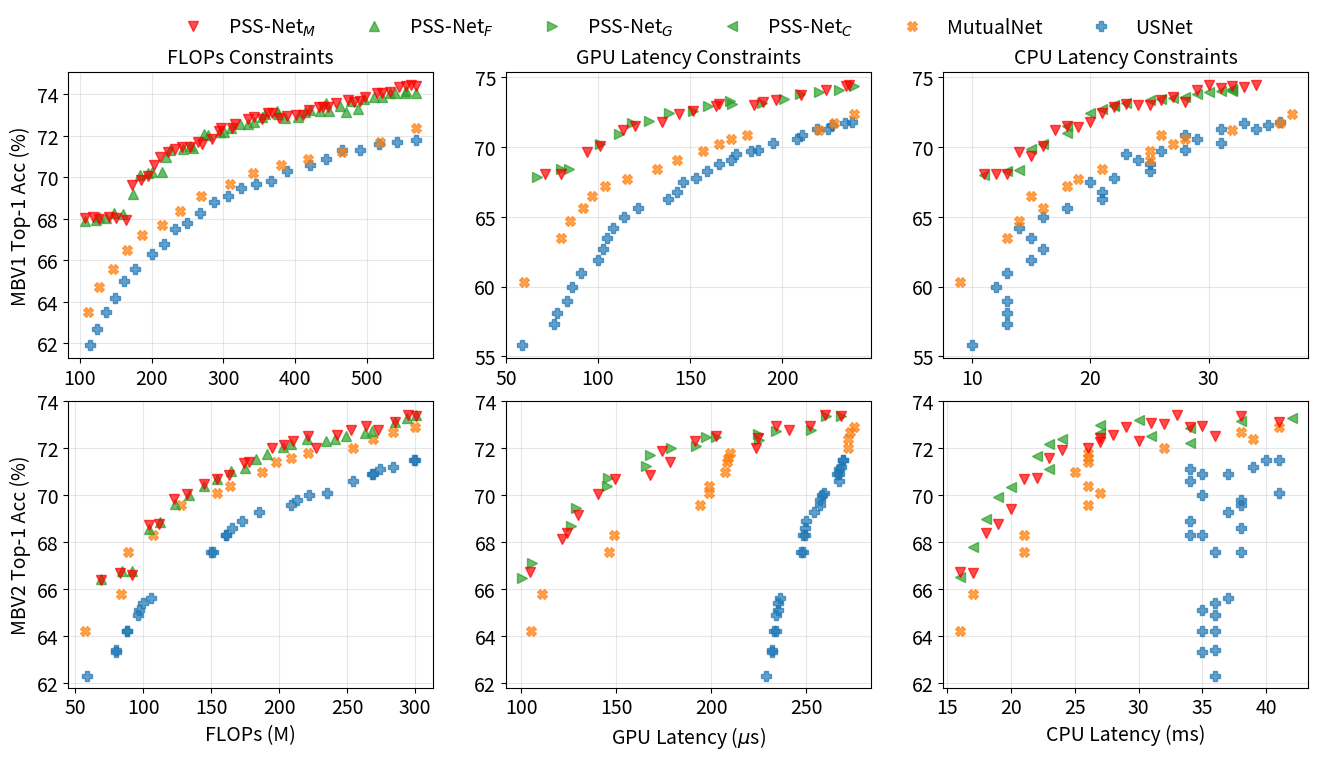

Write Python code to recreate this figure.
import matplotlib.pyplot as plt
import numpy as np
import matplotlib.ticker as ticker



def main():
    fig, ax = plt.subplots(2,3, figsize=(16, 8))

    colors = {
        'usnet': 'tab:blue',
        'mutualnet': 'tab:orange',
        'pssf': 'tab:green',
        'pssg': 'tab:green',
        'pssc': 'tab:green',
        'pssm': 'tab:red',
    }

    """ pss mbv1 flops """
    x_usnet = [569, 542, 517, 490, 466, 443, 421, 389, 366, 345, 325, 306, 287, 267, 249, 232, 217, 201, 177, 162, 149, 136, 124, 114]
    y_usnet = [71.8, 71.7, 71.6, 71.3, 71.3, 70.9, 70.6, 70.3, 69.8, 69.7, 69.5, 69.1, 68.8, 68.3, 67.8, 67.5, 66.8, 66.3, 65.6, 65.0, 64.2, 63.5, 62.7, 61.9]
    ax[0,0].plot(x_usnet, y_usnet, 'P', c=colors['usnet'], markersize=7, alpha=0.7, label='USNet')

    x_munet = [569, 518, 466, 418, 380, 342, 309, 269, 239, 215, 187, 166, 146, 127, 111]
    y_munet = [72.4, 71.7, 71.2, 70.9, 70.6, 70.2, 69.7, 69.1, 68.4, 67.7, 67.2, 66.5, 65.6, 64.7, 63.5]
    ax[0,0].plot(x_munet, y_munet, 'X', c=colors['mutualnet'], markersize=7, alpha=0.7, label='MutualNet')

    x_pss = [568.79, 555.01, 553.59, 538.95, 531.93, 520.77, 509.34, 495.66, 487.99, 478.35, 471.29, 462.83, 447.71, 443.0, 434.65, 421.01, 413.21, 404.11, 386.19, 375.53, 374.91, 358.39, 353.72, 343.38, 334.85, 323.69, 310.07, 300.4, 294.65, 278.94, 272.82, 257.09, 252.98, 243.77, 225.55, 219.54, 214.39, 199.84, 194.58, 184.44, 174.01, 159.7, 147.16, 136.93, 126.28, 123.04, 106.78]
    y_pss = [74.09, 74.16, 74.05, 74.05, 74.05, 73.86, 73.89, 73.77, 73.3, 73.67, 73.15, 73.46, 73.2, 73.57, 73.22, 73.23, 73.13, 72.93, 72.84, 73.08, 73.21, 73.04, 72.93, 72.69, 72.59, 72.58, 72.39, 72.17, 72.2, 72.02, 72.1, 71.4, 71.53, 71.38, 71.33, 71.0, 70.28, 70.27, 70.22, 70.09, 69.22, 68.24, 68.29, 68.06, 68.1, 67.92, 67.9]
    ax[0,0].plot(x_pss, y_pss, '^', c=colors['pssf'], alpha=0.7, markersize=7, label=r'PSS-Net$_{F}$')

    ax[0,0].set_title('FLOPs Constraints', fontsize=14, )
    ax[0,0].set_ylabel('MBV1 Top-1 Acc (%)', fontsize=14, )
    ax[0,0].tick_params(axis='both', labelsize=14)
    ax[0,0].grid(alpha=0.3)
    ax[0,0].xaxis.set_major_locator(ticker.MultipleLocator(100))



    """ pss mbv1 gpu latency """
    x_usnet = [238, 234, 227, 225, 219, 211, 208, 195, 187, 183, 175, 172, 166, 159, 153, 146, 143, 138, 122, 114, 108, 105, 103, 100, 91, 86, 83, 78, 76, 59]
    y_usnet = [71.8, 71.7, 71.6, 71.3, 71.3, 70.9, 70.6, 70.3, 69.8, 69.7, 69.5, 69.1, 68.8, 68.3, 67.8, 67.5, 66.8, 66.3, 65.6, 65.0, 64.2, 63.5, 62.7, 61.9, 61.0, 60.0, 59.0, 58.1, 57.3, 55.8]
    ax[0,1].plot(x_usnet, y_usnet, 'P', c=colors['usnet'], markersize=7, alpha=0.7, label='USNet')

    x_munet = [239, 228, 220, 181, 172, 166, 157, 143, 132, 116, 104, 97, 92, 85, 80, 60]
    y_munet = [72.4, 71.7, 71.2, 70.9, 70.6, 70.2, 69.7, 69.1, 68.4, 67.7, 67.2, 66.5, 65.6, 64.7, 63.5, 60.3]
    ax[0,1].plot(x_munet, y_munet, 'X', c=colors['mutualnet'], markersize=7, alpha=0.7, label='MutualNet')

    x_pss = [238.79, 231.01, 219.84, 209.78, 200.76, 189.31, 172.85, 171.52, 159.95, 151.72, 138.56, 127.67, 118.34, 111.33, 101.27, 84.55, 79.82, 66.67]
    y_pss = [74.37, 74.12, 73.92, 73.78, 73.48, 73.18, 73.09, 73.29, 72.92, 72.59, 72.44, 71.87, 71.73, 70.94, 70.21, 68.45, 68.43, 67.88]
    ax[0,1].plot(x_pss, y_pss, '>', c=colors['pssg'], markersize=7, alpha=0.7, label='PSS-Net$_{G}$')

    ax[0,1].set_title('GPU Latency Constraints', fontsize=14, )
    ax[0,1].tick_params(axis='both', labelsize=14)
    ax[0,1].grid(alpha=0.3)



    """ pss mbv1 cpu latency """
    x_usnet = [36, 33, 35, 34, 31, 28, 29, 31, 28, 26, 23, 24, 25, 25, 22, 20, 21, 21, 18, 16, 14, 15, 16, 15, 13, 12, 13, 13, 13, 10]
    y_usnet = [71.8, 71.7, 71.6, 71.3, 71.3, 70.9, 70.6, 70.3, 69.8, 69.7, 69.5, 69.1, 68.8, 68.3, 67.8, 67.5, 66.8, 66.3, 65.6, 65.0, 64.2, 63.5, 62.7, 61.9, 61.0, 60.0, 59.0, 58.1, 57.3, 55.8]
    ax[0,2].plot(x_usnet, y_usnet, 'P', c=colors['usnet'], markersize=7, alpha=0.7, label='USNet')

    x_munet = [37, 36, 32, 26, 28, 27, 25, 25, 21, 19, 18, 15, 16, 14, 13, 9]
    y_munet = [72.4, 71.7, 71.2, 70.9, 70.6, 70.2, 69.7, 69.1, 68.4, 67.7, 67.2, 66.5, 65.6, 64.7, 63.5, 60.3]
    ax[0,2].plot(x_munet, y_munet, 'X', c=colors['mutualnet'], markersize=7, alpha=0.7, label='MutualNet')

    x_pss = [32, 32, 32, 31, 30, 29, 28, 27, 26, 25, 23, 22, 22, 21, 20, 18, 18, 16, 15, 14, 13, 11]
    y_pss = [74.1, 73.99, 74.17, 74.0, 73.94, 73.82, 73.56, 73.51, 73.45, 73.38, 73.16, 72.96, 73.01, 72.7, 72.45, 70.99, 71.48, 70.23, 69.86, 68.38, 68.28, 67.98]
    ax[0,2].plot(x_pss, y_pss, '<', c=colors['pssc'], markersize=7, alpha=0.7, label='PSS-Net$_{C}$')

    ax[0,2].set_title('CPU Latency Constraints', fontsize=14, )
    ax[0,2].tick_params(axis='both', labelsize=14)
    ax[0,2].grid(alpha=0.3)




    """ pss mbv1 multiple """
    x_pss = [568.79, 562.13, 554.97, 544.22, 532.98, 521.25, 513.86, 497.15, 490.46, 482.12, 473.48, 457.58, 446.43, 438.89, 433.13, 418.96, 411.59, 401.49, 388.39, 377.07, 367.86, 361.92, 353.2, 343.29, 333.71, 316.59, 311.93, 297.07, 294.01, 284.72, 270.48, 264.26, 254.16, 242.89, 232.34, 222.3, 212.14, 203.03, 194.59, 184.99, 172.79, 163.68, 150.7, 139.94, 126.08, 118.22, 106.78]
    y_pss = [74.418, 74.468, 74.396, 74.338, 74.112, 74.074, 74.062, 73.86, 73.68, 73.65, 73.738, 73.574, 73.378, 73.4, 73.402, 73.264, 73.032, 72.996, 72.938, 72.856, 73.092, 73.108, 72.798, 72.93, 72.834, 72.562, 72.38, 72.37, 72.258, 71.832, 71.606, 71.698, 71.446, 71.488, 71.344, 71.208, 70.966, 70.586, 70.086, 69.854, 69.638, 67.924, 68.046, 68.07, 68.004, 68.064, 68.038]
    ax[0,0].plot(x_pss, y_pss, 'rv', markersize=7, alpha=0.7, label='PSS-Net$_{M}$')

    x_pss = [236.14, 234.87, 224.08, 210.47, 196.87, 189.59, 184.98, 165.63, 164.01, 151.7, 143.77, 134.6, 120.1, 113.69, 100.92, 94.28, 80.2, 71.03]
    y_pss = [74.468, 74.396, 74.074, 73.738, 73.402, 73.264, 73.032, 73.108, 72.93, 72.562, 72.38, 71.832, 71.488, 71.208, 70.086, 69.638, 68.07, 68.064]
    ax[0,1].plot(x_pss, y_pss, 'rv', markersize=7, alpha=0.7, label='PSS-Net$_{M}$')

    x_pss = [34, 33, 32, 31, 30, 29, 28, 27, 26, 25, 24, 23, 22, 21, 20, 19, 18, 17, 16, 15, 14, 13, 12, 11]
    y_pss = [74.418, 74.338, 74.396, 74.254, 74.468, 74.074, 73.224, 73.574, 73.378, 73.032, 73.01, 73.092, 72.858, 72.458, 71.832, 71.446, 71.488, 71.208, 70.07, 69.34, 69.638, 68.07, 68.064, 68.038]
    ax[0,2].plot(x_pss, y_pss, 'rv', markersize=7, alpha=0.7, label='PSS-Net$_{M}$')




    """ pss mbv2 flops """
    x_usnet = [300, 299, 284, 274, 269, 268, 254, 235, 222, 213, 209, 185, 173, 165, 161, 161, 151, 150, 106, 100, 97, 96, 88, 88, 80, 80, 59]
    y_usnet = [71.5, 71.5, 71.2, 71.1, 70.9, 70.9, 70.6, 70.1, 70.0, 69.8, 69.6, 69.3, 68.9, 68.6, 68.3, 68.3, 67.6, 67.6, 65.6, 65.4, 65.1, 64.9, 64.2, 64.2, 63.4, 63.3, 62.3]
    ax[1,0].plot(x_usnet, y_usnet, 'P', c=colors['usnet'], markersize=7, alpha=0.7, label='USNet')

    x_munet = [300, 284, 269, 254, 221, 209, 198, 187, 164, 154, 128, 107, 89, 84, 57]
    y_munet = [72.9, 72.7, 72.4, 72.0, 71.8, 71.6, 71.4, 71.0, 70.4, 70.1, 69.6, 68.3, 67.6, 65.8, 64.2]
    ax[1,0].plot(x_munet, y_munet, 'X', c=colors['mutualnet'], markersize=7, alpha=0.7, label='MutualNet')

    x_pss = [300.84, 293.86, 284.92, 268.51, 262.75, 249.19, 241.31, 234.18, 220.72, 209.02, 203.0, 190.77, 182.71, 174.68, 164.57, 154.12, 144.47, 133.62, 123.08, 112.02, 104.46, 91.84, 84.06, 69.15]
    y_pss = [73.404, 73.268, 73.104, 72.732, 72.64, 72.498, 72.376, 72.302, 72.376, 72.164, 72.05, 71.758, 71.54, 71.176, 71.018, 70.672, 70.41, 70.006, 69.608, 68.844, 68.552, 66.776, 66.768, 66.448]
    pssf, = ax[1,0].plot(x_pss, y_pss, '^', c=colors['pssf'], markersize=7, alpha=0.7, label='PSS-Net$_{F}$')

    ax[1,0].set_ylabel('MBV2 Top-1 Acc (%)', fontsize=14, )
    ax[1,0].set_xlabel('FLOPs (M)', fontsize=14, )
    ax[1,0].tick_params(axis='both', labelsize=14)
    ax[1,0].grid(alpha=0.3)
    ax[1,0].xaxis.set_major_locator(ticker.MultipleLocator(50))
    ax[1,0].set_ylim(61.8, 74)


    """ pss mbv2 gpu latency """
    x_usnet = [269, 269, 268, 267, 267, 266, 267, 259, 258, 257, 257, 254, 250, 249, 249, 248, 248, 247, 236, 235, 235, 234, 234, 233, 232, 232, 229]
    y_usnet = [71.5, 71.5, 71.2, 71.1, 70.9, 70.9, 70.6, 70.1, 70, 69.8, 69.6, 69.3, 68.9, 68.6, 68.3, 68.3, 67.6, 67.6, 65.6, 65.4, 65.1, 64.9, 64.2, 64.2, 63.4, 63.3, 62.3]
    ax[1,1].plot(x_usnet, y_usnet, 'P', c=colors['usnet'], markersize=7, alpha=0.7, label='USNet')

    x_munet = [275, 273, 272, 272, 210, 209, 208, 207, 199, 199, 194, 149, 146, 111, 105]
    y_munet = [72.9, 72.7, 72.4, 72.0, 71.8, 71.6, 71.4, 71.0, 70.4, 70.1, 69.6, 68.3, 67.6, 65.8, 64.2]
    ax[1,1].plot(x_munet, y_munet, 'X', c=colors['mutualnet'], markersize=7, alpha=0.7, label='MutualNet')

    x_pss = [268.42, 260.33, 252.47, 234.08, 224.58, 225.21, 202.54, 197.13, 191.99, 178.9, 167.55, 165.53, 145.64, 145.28, 128.73, 126.37, 105.86, 100.66]
    y_pss = [73.35, 73.38, 72.758, 72.716, 72.604, 72.358, 72.456, 72.488, 72.096, 71.994, 71.704, 71.238, 70.736, 70.404, 69.432, 68.694, 67.116, 66.476]
    pssg, = ax[1,1].plot(x_pss, y_pss, '>', c=colors['pssg'], markersize=7, alpha=0.7, label='PSS-Net$_{G}$')


    ax[1,1].set_xlabel('GPU Latency ($\mu$s)', fontsize=14, )
    ax[1,1].tick_params(axis='both', labelsize=14)
    ax[1,1].grid(alpha=0.3)
    ax[1,1].set_ylim(61.8, 74)

    """ pss mbv2 cpu latency """
    x_usnet = [41, 40, 39, 34, 37, 35, 34, 41, 35, 38, 38, 37, 34, 38, 34, 35, 38, 36, 37, 36, 35, 36, 35, 36, 36, 35, 36]
    y_usnet = [71.5, 71.5, 71.2, 71.1, 70.9, 70.9, 70.6, 70.1, 70, 69.8, 69.6, 69.3, 68.9, 68.6, 68.3, 68.3, 67.6, 67.6, 65.6, 65.4, 65.1, 64.9, 64.2, 64.2, 63.4, 63.3, 62.3]
    usnet, = ax[1,2].plot(x_usnet, y_usnet, 'P', c=colors['usnet'], markersize=7, alpha=0.7, label='USNet')

    x_munet = [41, 38, 39, 32, 26, 26, 26, 25, 26, 27, 26, 21, 21, 17, 16]
    y_munet = [72.9, 72.7, 72.4, 72.0, 71.8, 71.6, 71.4, 71.0, 70.4, 70.1, 69.6, 68.3, 67.6, 65.8, 64.2]
    mutualnet, = ax[1,2].plot(x_munet, y_munet, 'X', c=colors['mutualnet'], markersize=7, alpha=0.7, label='MutualNet')

    x_pss = [42, 38, 34, 34, 31, 30, 27, 27, 24, 23, 23, 22, 20, 19, 18, 17, 16]
    y_pss = [73.298, 73.178, 72.224, 72.842, 72.504, 73.218, 72.638, 72.974, 72.396, 71.122, 72.186, 71.652, 70.354, 69.9, 68.974, 67.8, 66.496]
    pssc, = ax[1,2].plot(x_pss, y_pss, '<', c=colors['pssc'], markersize=7, alpha=0.7, label='PSS-Net$_{C}$')



    ax[1,2].set_xlabel('CPU Latency (ms)', fontsize=14, )
    ax[1,2].tick_params(axis='both', labelsize=14)
    ax[1,2].grid(alpha=0.3)
    ax[1,2].set_ylim(61.8, 74)


    """ pss mbv2 multiple """
    x_pss = [300.84, 294.74, 284.92, 272.99, 264.18, 253.15, 242.19, 227.41, 221.36, 210.12, 203.82, 194.94, 177.58, 174.01, 162.82, 154.12, 144.65, 132.39, 122.79, 111.49, 104.1, 91.6, 82.83, 69.15]
    y_pss = [73.368, 73.396, 73.12, 72.792, 72.942, 72.762, 72.542, 72.006, 72.538, 72.298, 72.126, 72.014, 71.432, 71.388, 70.854, 70.684, 70.474, 70.048, 69.82, 68.79, 68.728, 66.58, 66.666, 66.384]
    pssm, = ax[1,0].plot(x_pss, y_pss, 'rv', markersize=7, alpha=0.7, label='PSS-Net$_{M}$')

    x_pss = [268.17, 259.54, 251.77, 241.09, 234.2, 224.45, 223.7, 202.49, 191.24, 178.44, 174.28, 167.55, 149.55, 140.66, 130.08, 124.35, 121.52, 104.76]
    y_pss = [73.368, 73.396, 72.934, 72.762, 72.942, 72.436, 72.006, 72.538, 72.298, 71.408, 71.868, 70.854, 70.684, 70.066, 69.142, 68.402, 68.128, 66.734]
    ax[1,1].plot(x_pss, y_pss, 'rv', markersize=7, alpha=0.7, label='PSS-Net$_{M}$')

    x_pss = [41, 38, 36, 35, 34, 33, 32, 31, 30, 29, 28, 27, 27, 26, 24, 23, 22, 21, 20, 19, 18, 17, 16]
    y_pss = [73.12, 73.368, 72.51, 72.934, 72.916, 73.396, 73.034, 73.076, 72.298, 72.888, 72.542, 72.432, 72.252, 72.014, 71.938, 71.588, 70.726, 70.684, 69.428, 68.79, 68.402, 66.666, 66.734]
    ax[1,2].plot(x_pss, y_pss, 'rv', markersize=7, alpha=0.7, label='PSS-Net$_{M}$')



    fig.subplots_adjust(hspace = 0.15)
    fig.legend([pssm, pssf, pssg, pssc, mutualnet, usnet, ], ['PSS-Net$_{M}$', 'PSS-Net$_{F}$', 'PSS-Net$_{G}$', 'PSS-Net$_{C}$', 'MutualNet', 'USNet', ], ncol=6, fontsize=14, loc='lower left', bbox_to_anchor=(0.18, 0.90), frameon=False)
    fig.savefig('main_result.png', bbox_inches='tight', pad_inches=0.03)



if __name__ == '__main__':
    main()